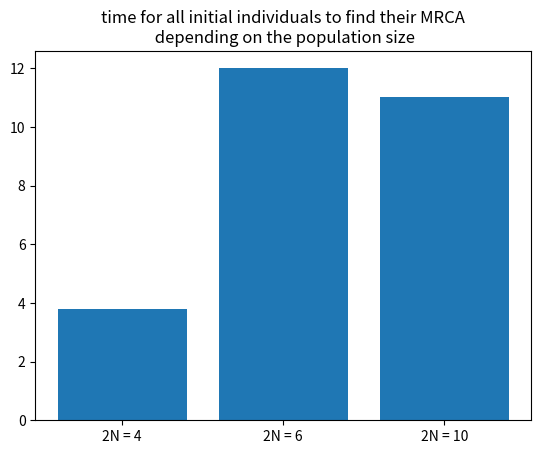

This chart was generated by the following Python code:
from cmath import exp
import math
import string
import sys
import random  # needed in simulate_previous_generation
import matplotlib.pyplot as plt

def get_random_pair(current_generation_array):
    """
    returns array with a "-" at one position instead of a letter
    -> this means that two letters are merged two one
    """

    length = len(current_generation_array)

    # counts all left letters
    letters_count = 0
    for i in range(length):
        if(current_generation_array[i] != "-"):
            letters_count += 1

    # get index for two letters which will be merged
    first_letter_index = math.floor(random.random() * letters_count)
    second_letter_index = math.floor(random.random() * letters_count)

    if(first_letter_index == second_letter_index):
        second_letter_index += 1
        second_letter_index = second_letter_index % letters_count

    # get first letter
    first = 0
    for i in range(length):
        if(first == first_letter_index):
            if(current_generation_array[i] != "-"):
                first_letter = current_generation_array[i]
                break
        else:
            if(current_generation_array[i] != "-"):
                first += 1

    # get second letter
    second = 0
    for i in range(length):
        if(second == second_letter_index):
            if(current_generation_array[i] != "-"):
                second_letter = current_generation_array[i]
                break
        else:
            if(current_generation_array[i] != "-"):
                second += 1

    # get lexicographic lower letter -> save this as first_letter and other as second_letter
    if(first_letter > second_letter):
        first_letter_temp = first_letter
        first_letter = second_letter
        second_letter = first_letter_temp

    # get position of second letter and make it a "-"
    merged_letter_index = current_generation_array.index(second_letter)
    current_generation_array[merged_letter_index] = "-"

    return current_generation_array

class PopGenSimulator:

    def __init__(self, size):
        if(size <= 0 or size > 26):
            print("Parameter size has to be an int between 1 and 26")
            raise NameError("wrong size for initial population")
        else:
            self.size = size  # population size
        
        self.time = 0

    def simulate_previous_generation(self, current_generation, k, waiting_time_overlap):
        """
        given a string of letters, each letter representing one individual,
        randomly generate previous generation. For this use use the exponential distribution exp(k(k-1)/2) for the waiting times.
        Record them.
        Then randomly choose a pair which coalesces.
        In previous generation, use lexicographically first letter of all
        children as label of parent, or -, if parent has no child
        :param current_generation: String
        :return: previous_generation
        """

        # make array from string
        current_generation_array=[]
        current_generation_array[:0]=current_generation

        waiting_time = 0
        waiting_time_return = 0

        if(waiting_time_overlap > 0):
            current_generation_array = get_random_pair(current_generation_array)
            k -= 1
            waiting_time = waiting_time_overlap

        while(waiting_time<=1 and k >= 2):
            random_uniform = random.uniform(0,1)
            waiting_time += ((0-(math.comb(k,2) ** (-1))) * math.log(random_uniform)) * self.size
            self.time += ((0-(math.comb(k,2) ** (-1))) * math.log(random_uniform)) * self.size
            if(waiting_time <= 1):
                current_generation_array = get_random_pair(current_generation_array)
                k -= 1

        previous_generation = "".join(current_generation_array)

        if(waiting_time > 1):
            waiting_time_return = waiting_time - 1

        return [previous_generation, k, waiting_time_return]


    def is_MRCA_of_all_found(self, current_generation):
        """
        have we found the MRCA of all individuals of the initial population?
        :param current_generation: string
        :return: boolean
        """
        
        counter = 0;
        for i in current_generation:
            if(i != "-"):
                counter += 1

        if(counter == 1):
            return True
        else:
            return False

    def make_initial_generation(self):
        """
        makes the initial generation, one letter per individual
        :return: string
        """

        return string.ascii_lowercase[0:self.size]

    def simulate(self):

        # generate initial population
        generation = 0
        waiting_time_overlap = 0
        k = self.size
        current_generation = self.make_initial_generation()
        
        print(str(generation), end="")
        print("\t", end="")
        print(current_generation)

        # run the simulator, print out each generation 
        # until the MRCA of all existing individuals is reached
        while(not self.is_MRCA_of_all_found(current_generation)):
            generation -= 1
            [current_generation, k, waiting_time_overlap] = self.simulate_previous_generation(current_generation, k, waiting_time_overlap)

            print(str(generation), end="")
            print("\t", end="")
            print(current_generation)

        return self.time

def main():
    try:

        # simulate three times for each 2N = 4,6,10
        simulation_sizes = [4,6,10]
        simulation_repeats = 3

        # collect time to find MRCA for every iteration
        # initialize the array used for this
        times = {}
        for size in simulation_sizes:
            times[str(size)] = []

        for size in simulation_sizes:
            for i in range(simulation_repeats):

                print(i+1, end="")
                print(". simulation for N2 = ", end="")
                print(size, end="")
                print(":")
                print("---------------------------")

                pop_gen_simulator = PopGenSimulator(size)
                times[str(size)].append(pop_gen_simulator.simulate())

                print("===========================")

        # get the values for the y axis for the plot
        values = []
        for size in times:
            sum = 0
            for i in times[size]:
                sum += i
            avarage = sum/simulation_repeats
            values.append(avarage)
        
        # get the names for the x-Axis for the plot
        names = []
        for size in times:
            name = "2N = "
            name += str(size)
            names.append(name)

        plt.bar(names, values)
        plt.title("time for all initial individuals to find their MRCA\n depending on the population size")
        plt.show()

    except NameError as err:
        print(err)
    except:
        print('python Robin_Bonkass_Sara_Kemmler_PopGenSimulator.py')


if __name__ == "__main__":
    main()
